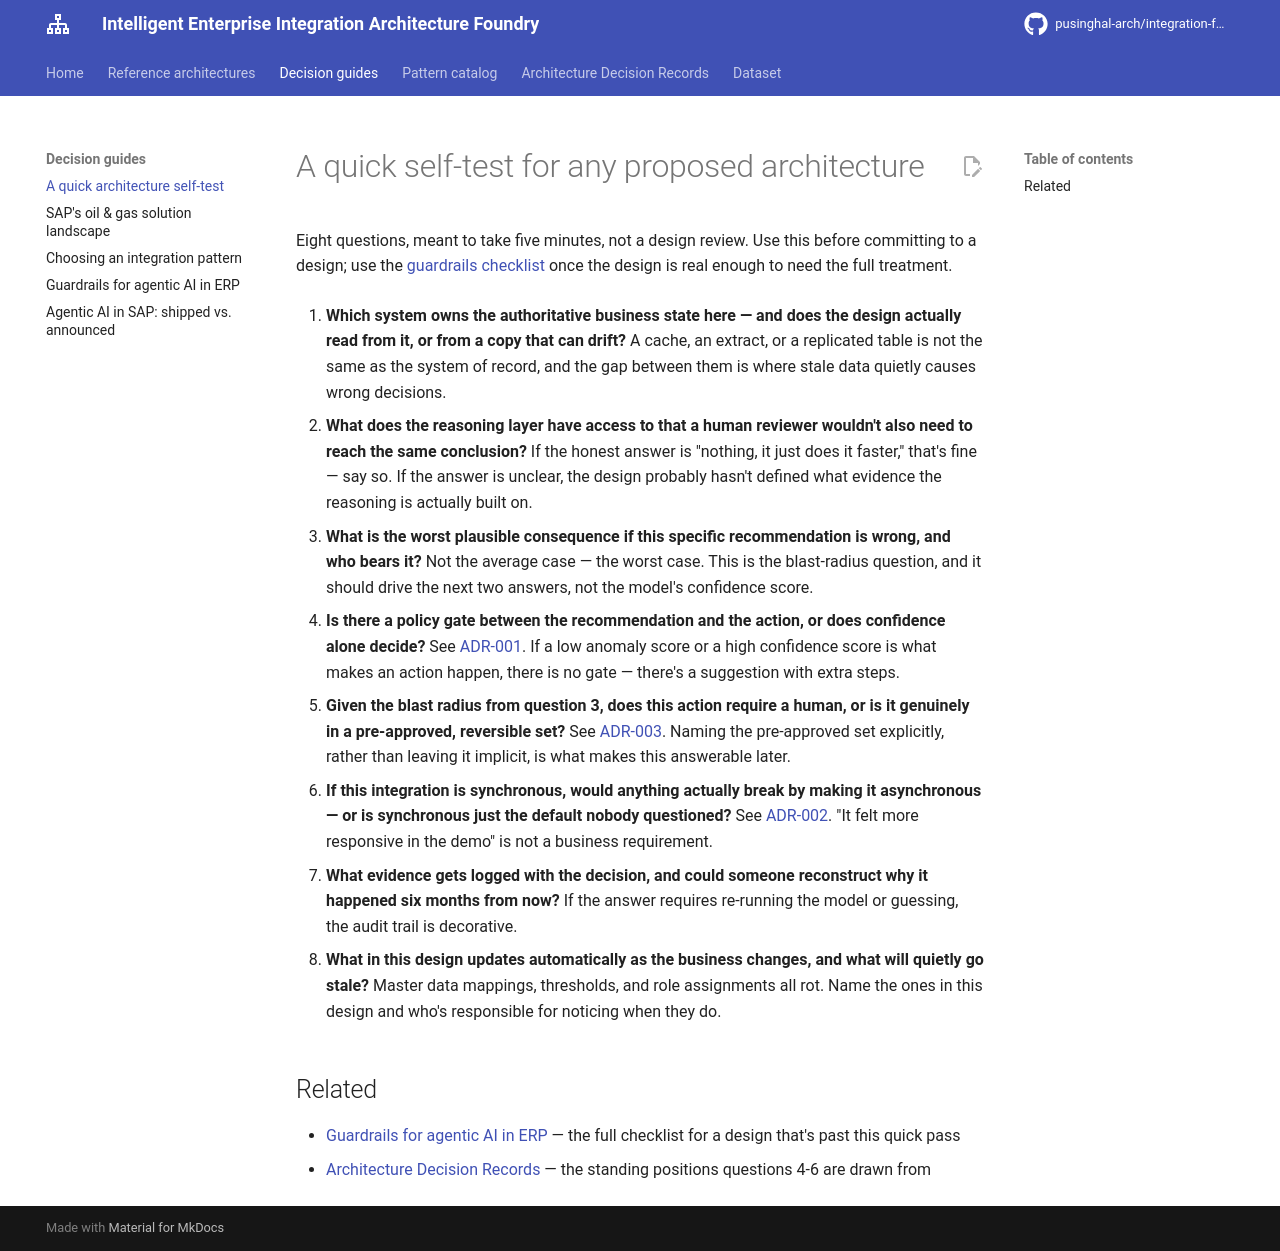

repository: pusinghal-arch/integration-foundry · page: decision-guides/architecture-self-test/index.html · generator: mkdocs

# A quick self-test for any proposed architecture

Eight questions, meant to take five minutes, not a design review. Use this before committing to a design; use the [guardrails checklist](agentic-ai-guardrails-for-erp.md) once the design is real enough to need the full treatment.

1. **Which system owns the authoritative business state here — and does the design actually read from it, or from a copy that can drift?** A cache, an extract, or a replicated table is not the same as the system of record, and the gap between them is where stale data quietly causes wrong decisions.

2. **What does the reasoning layer have access to that a human reviewer wouldn't also need to reach the same conclusion?** If the honest answer is "nothing, it just does it faster," that's fine — say so. If the answer is unclear, the design probably hasn't defined what evidence the reasoning is actually built on.

3. **What is the worst plausible consequence if this specific recommendation is wrong, and who bears it?** Not the average case — the worst case. This is the blast-radius question, and it should drive the next two answers, not the model's confidence score.

4. **Is there a policy gate between the recommendation and the action, or does confidence alone decide?** See [ADR-001](../decisions/adr-001-agents-recommend-policy-gates-authorize.md). If a low anomaly score or a high confidence score is what makes an action happen, there is no gate — there's a suggestion with extra steps.

5. **Given the blast radius from question 3, does this action require a human, or is it genuinely in a pre-approved, reversible set?** See [ADR-003](../decisions/adr-003-human-approval-scales-with-blast-radius.md). Naming the pre-approved set explicitly, rather than leaving it implicit, is what makes this answerable later.

6. **If this integration is synchronous, would anything actually break by making it asynchronous — or is synchronous just the default nobody questioned?** See [ADR-002](../decisions/adr-002-async-by-default.md). "It felt more responsive in the demo" is not a business requirement.

7. **What evidence gets logged with the decision, and could someone reconstruct why it happened six months from now?** If the answer requires re-running the model or guessing, the audit trail is decorative.

8. **What in this design updates automatically as the business changes, and what will quietly go stale?** Master data mappings, thresholds, and role assignments all rot. Name the ones in this design and who's responsible for noticing when they do.

## Related

- [Guardrails for agentic AI in ERP](agentic-ai-guardrails-for-erp.md) — the full checklist for a design that's past this quick pass
- [Architecture Decision Records](../decisions/index.md) — the standing positions questions 4-6 are drawn from
